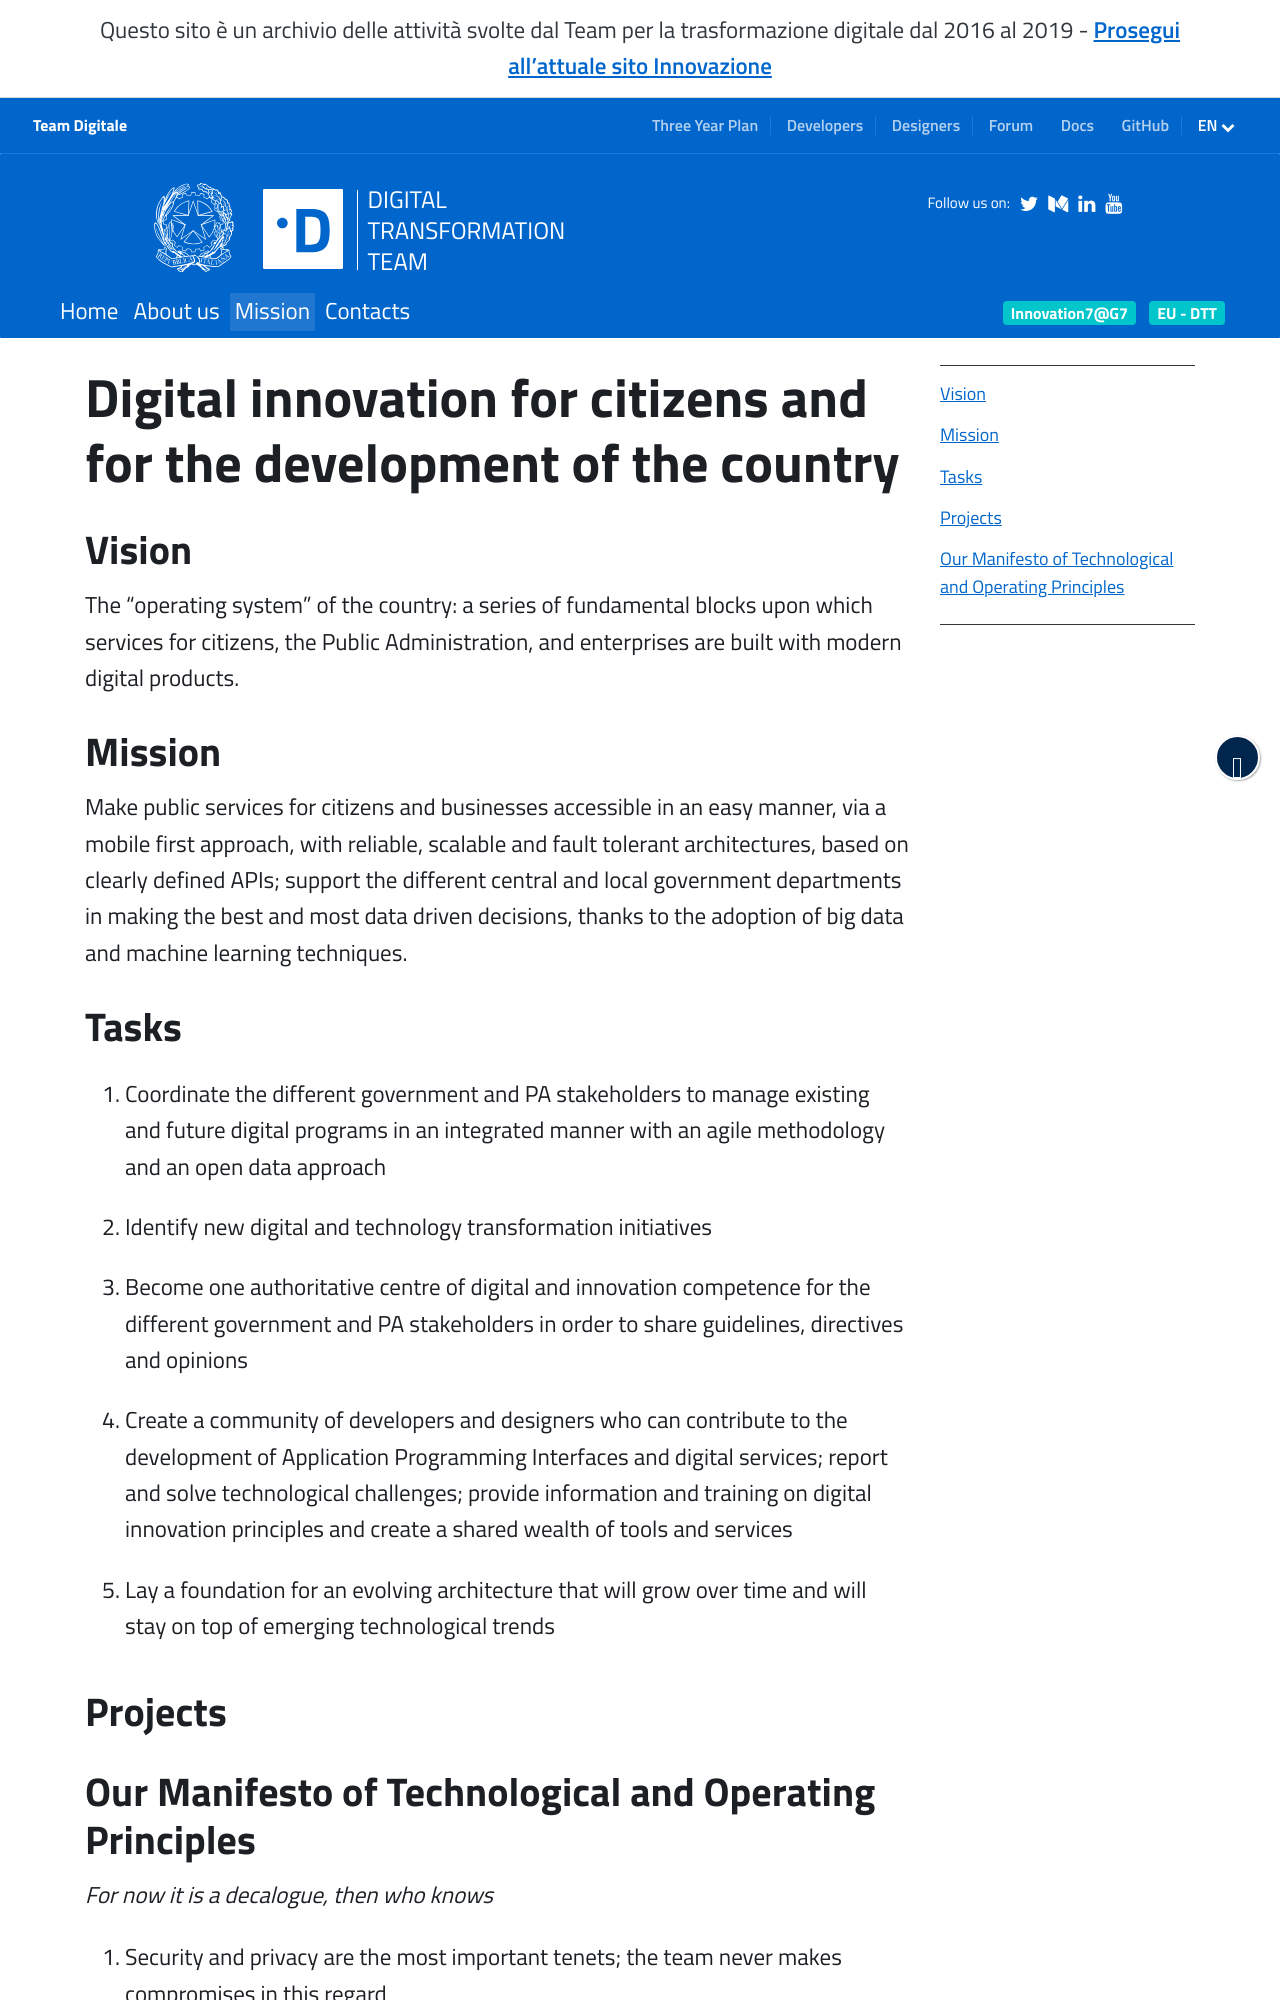

repository: teamdigitale/teamdigitale.governo.it · page: en/mission.html · generator: jekyll

---
title: Mission
lang: en
ref: mission
menu_position: 4
layout: default_with_toc
toc: true
permalink: /en/mission
redirect_from:
  - /mission
  - /en/2-content.htm
---
# Digital innovation for citizens and for the development of the country

## Vision

The “operating system” of the country: a series of fundamental blocks upon which services for citizens, the Public Administration, and enterprises are built with modern digital products.

## Mission

Make public services for citizens and businesses accessible in an easy manner, via a mobile first approach, with reliable, scalable and fault tolerant architectures, based on clearly defined APIs; support the different central and local government  departments in making the best and most data driven decisions, thanks to the adoption of big data and machine learning techniques.

## Tasks

1. Coordinate the different government and PA stakeholders to manage existing and future digital programs in an integrated manner  with an agile methodology and an open data approach
2. Identify new digital and technology transformation initiatives
3. Become one authoritative centre of digital and innovation competence for the different government and PA stakeholders in order to share guidelines, directives and opinions
4. Create a community of developers and designers who can contribute to the development of Application Programming Interfaces and digital services; report and solve technological challenges; provide information and training on digital innovation principles and create a shared wealth of tools and services
5. Lay a foundation for an evolving architecture that will grow over time and will stay on top of emerging technological trends

## Projects 
{% include projects_list.html simplelayout=true %}
